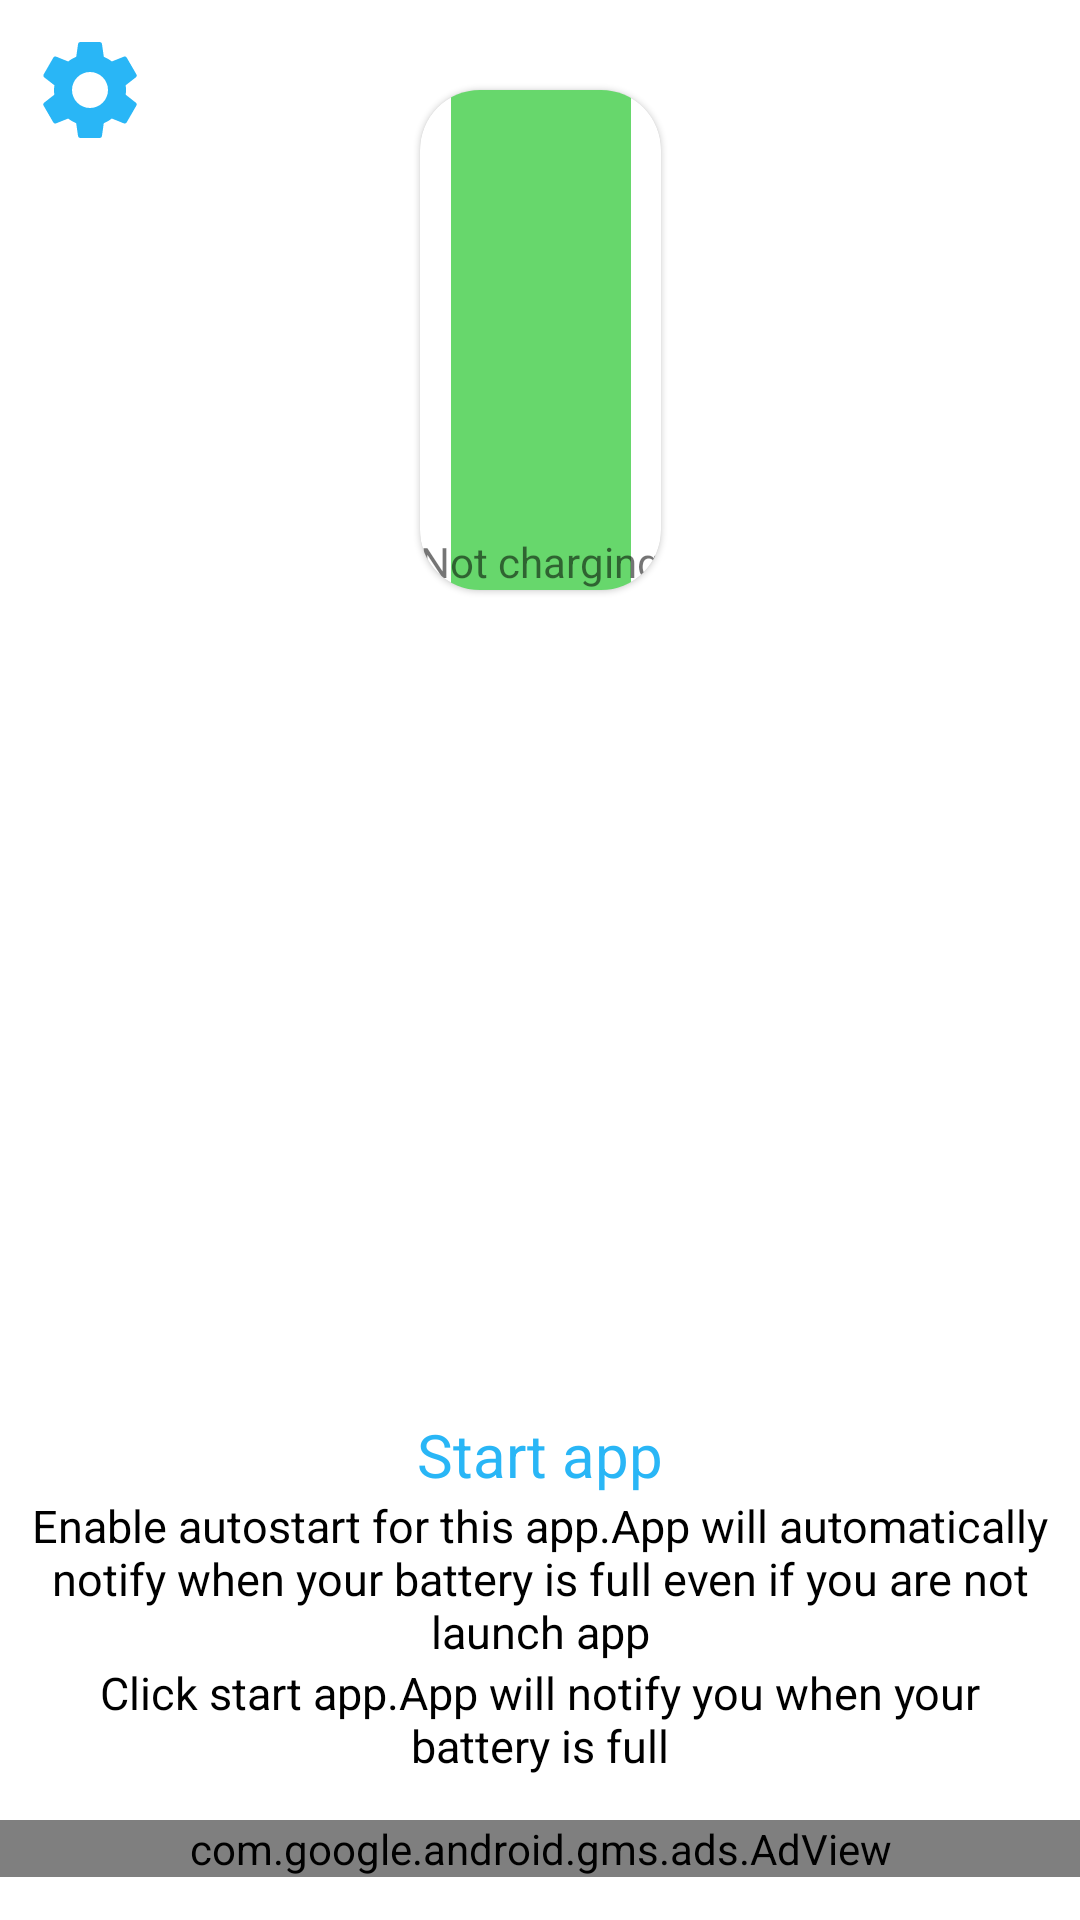

Write the Android layout XML for this screen, with the resource values it uses.
<!-- AndroidManifest.xml: application theme Theme.BatteryNotifier -->
<!-- res/layout/activity_main.xml -->
<?xml version="1.0" encoding="utf-8"?>
<androidx.constraintlayout.widget.ConstraintLayout xmlns:android="http://schemas.android.com/apk/res/android"
    xmlns:app="http://schemas.android.com/apk/res-auto"
    xmlns:tools="http://schemas.android.com/tools"
    android:layout_width="match_parent"
    android:layout_height="match_parent"
    tools:context=".Activities.MainActivity">

    <ImageView
        android:src="@drawable/ic_settings"
        android:id="@+id/settings"
        app:layout_constraintTop_toTopOf="parent"
        app:layout_constraintStart_toStartOf="parent"
        android:layout_margin="10dp"
        android:layout_width="40dp"
        android:layout_height="40dp"/>

    <com.google.android.material.card.MaterialCardView
        android:id="@+id/batteryHead"
        android:layout_width="wrap_content"
        android:layout_height="wrap_content"
        android:layout_marginTop="30dp"
        app:cardCornerRadius="20sp"
        app:layout_constraintEnd_toEndOf="parent"
        app:layout_constraintStart_toStartOf="parent"
        app:layout_constraintTop_toTopOf="parent">

        <androidx.constraintlayout.widget.ConstraintLayout
            android:layout_width="match_parent"
            android:layout_height="match_parent">
            <TextView
                app:layout_constraintTop_toTopOf="parent"
                app:layout_constraintEnd_toEndOf="parent"
                app:layout_constraintBottom_toBottomOf="parent"
                app:layout_constraintStart_toStartOf="parent"
                android:id="@+id/percentage"
                android:layout_width="match_parent"
                android:layout_height="match_parent"
                android:background="@color/green"
                android:padding="30dp"
                android:textColor="@color/black"
                android:textSize="80sp" />
            <TextView
                android:id="@+id/status"
                android:text="@string/not_charging_now"
                android:layout_width="match_parent"
                android:layout_height="wrap_content"
                app:layout_constraintStart_toStartOf="parent"
                app:layout_constraintEnd_toEndOf="parent"
                app:layout_constraintBottom_toBottomOf="parent"/>
        </androidx.constraintlayout.widget.ConstraintLayout>
    </com.google.android.material.card.MaterialCardView>

    <TextView
        android:id="@+id/startWork"
        android:layout_width="wrap_content"
        android:layout_height="wrap_content"
        android:text="@string/start_work"
        android:textColor="?colorSecondary"
        android:textSize="20sp"
        android:gravity="center"
        app:layout_constraintBottom_toTopOf="@id/autostart"
        app:layout_constraintEnd_toEndOf="parent"
        app:layout_constraintStart_toStartOf="parent" />

    <TextView
        android:id="@+id/autostart"
        android:layout_width="match_parent"
        android:layout_height="wrap_content"
        android:layout_marginHorizontal="10dp"
        android:gravity="center"
        android:text="@string/autostart"
        android:textColor="?colorAccent"
        android:textSize="15sp"
        app:layout_constraintBottom_toTopOf="@id/infor"
        app:layout_constraintEnd_toEndOf="parent"
        app:layout_constraintHorizontal_bias="0.526"
        app:layout_constraintStart_toStartOf="parent" />

    <TextView
        android:id="@+id/infor"
        android:layout_width="match_parent"
        android:layout_height="wrap_content"
        android:gravity="center"
        android:text="@string/t"
        android:textColor="?colorAccent"
        android:textSize="15sp"
        android:layout_marginHorizontal="10dp"
        app:layout_constraintBottom_toTopOf="@id/adBar"
        app:layout_constraintEnd_toEndOf="parent"
        app:layout_constraintStart_toStartOf="parent" />

    <androidx.constraintlayout.widget.ConstraintLayout
        android:id="@+id/adBar"
        app:layout_constraintBottom_toBottomOf="parent"
        app:layout_constraintEnd_toEndOf="parent"
        app:layout_constraintStart_toStartOf="parent"
        android:layout_width="match_parent"
        android:layout_height="wrap_content">
        <com.google.android.gms.ads.AdView
            xmlns:ads="http://schemas.android.com/apk/res-auto"
            android:id="@+id/adBanner"
            android:layout_width="match_parent"
            android:layout_height="wrap_content"
            ads:layout_constraintTop_toTopOf="parent"
            ads:layout_constraintStart_toStartOf="parent"
            ads:layout_constraintEnd_toEndOf="parent"
            ads:layout_constraintBottom_toBottomOf="parent"
            ads:adSize="BANNER"
            ads:adUnitId="ca-app-pub-5231072471693036/1511900403" />
        <ProgressBar
            android:id="@+id/progressAd"
            android:layout_width="wrap_content"
            android:layout_height="wrap_content"
            app:layout_constraintTop_toTopOf="parent"
            app:layout_constraintStart_toStartOf="parent"
            app:layout_constraintEnd_toEndOf="parent"
            app:layout_constraintBottom_toBottomOf="parent"
            android:indeterminateTint="@color/black"/>
        <TextView
            android:id="@+id/adError"
            android:layout_width="match_parent"
            android:layout_height="wrap_content"
            app:layout_constraintTop_toTopOf="parent"
            app:layout_constraintStart_toStartOf="parent"
            app:layout_constraintEnd_toEndOf="parent"
            app:layout_constraintBottom_toBottomOf="parent"
            android:gravity="center"
            android:textSize="15sp"
            android:textColor="@color/blue"
            android:textStyle="bold"/>
    </androidx.constraintlayout.widget.ConstraintLayout>

</androidx.constraintlayout.widget.ConstraintLayout>
<!-- resources referenced by this layout -->
<resources>
  <color name="black">#FF000000</color>
  <color name="blue">#29B6F6</color>
  <color name="green">#AE21C528</color>
  <!-- drawable ic_settings (drawable) -->
  <vector xmlns:android="http://schemas.android.com/apk/res/android"
      android:width="24dp"
      android:height="24dp"
      android:viewportWidth="24"
      android:viewportHeight="24"
      android:tint="?colorSecondary">
    <path
        android:fillColor="@android:color/white"
        android:pathData="M19.14,12.94c0.04,-0.3 0.06,-0.61 0.06,-0.94c0,-0.32 -0.02,-0.64 -0.07,-0.94l2.03,-1.58c0.18,-0.14 0.23,-0.41 0.12,-0.61l-1.92,-3.32c-0.12,-0.22 -0.37,-0.29 -0.59,-0.22l-2.39,0.96c-0.5,-0.38 -1.03,-0.7 -1.62,-0.94L14.4,2.81c-0.04,-0.24 -0.24,-0.41 -0.48,-0.41h-3.84c-0.24,0 -0.43,0.17 -0.47,0.41L9.25,5.35C8.66,5.59 8.12,5.92 7.63,6.29L5.24,5.33c-0.22,-0.08 -0.47,0 -0.59,0.22L2.74,8.87C2.62,9.08 2.66,9.34 2.86,9.48l2.03,1.58C4.84,11.36 4.8,11.69 4.8,12s0.02,0.64 0.07,0.94l-2.03,1.58c-0.18,0.14 -0.23,0.41 -0.12,0.61l1.92,3.32c0.12,0.22 0.37,0.29 0.59,0.22l2.39,-0.96c0.5,0.38 1.03,0.7 1.62,0.94l0.36,2.54c0.05,0.24 0.24,0.41 0.48,0.41h3.84c0.24,0 0.44,-0.17 0.47,-0.41l0.36,-2.54c0.59,-0.24 1.13,-0.56 1.62,-0.94l2.39,0.96c0.22,0.08 0.47,0 0.59,-0.22l1.92,-3.32c0.12,-0.22 0.07,-0.47 -0.12,-0.61L19.14,12.94zM12,15.6c-1.98,0 -3.6,-1.62 -3.6,-3.6s1.62,-3.6 3.6,-3.6s3.6,1.62 3.6,3.6S13.98,15.6 12,15.6z"/>
  </vector>
  <string name="autostart">Enable autostart for this app.App will automatically notify when your battery is full even if you are not launch app</string>
  <string name="not_charging_now">Not charging</string>
  <string name="start_work">Start app</string>
  <string name="t">Click start app.App will notify you when your battery is full</string>
  <style name="Theme.BatteryNotifier" parent="Theme.MaterialComponents.DayNight.NoActionBar">
          
          <item name="colorPrimary">@color/blue</item>
          <item name="colorSecondary">@color/blue</item>
          <item name="colorAccent">@color/black</item>
          <item name="android:buttonBarNegativeButtonStyle">@color/blue</item>
          
          <item name="android:statusBarColor" tools:targetApi="l">@color/black</item>
          <item name="android:navigationBarColor">@color/black</item>
  
          
      </style>
</resources>
